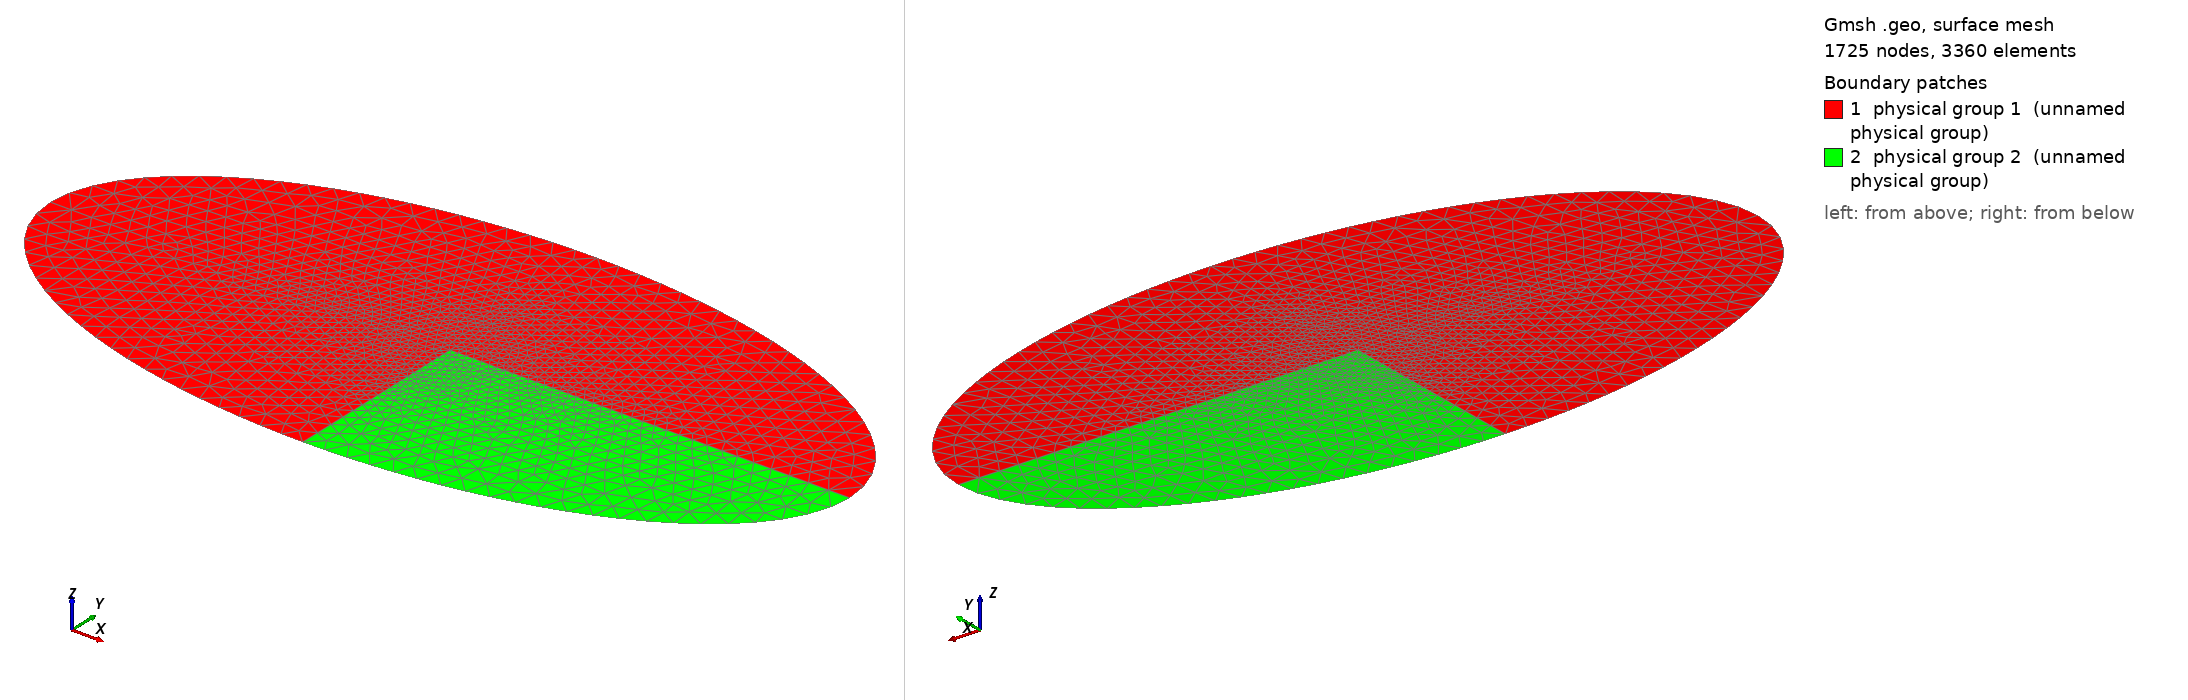

Gmsh geometry script, surface-meshed: 1725 nodes, 3360 surface elements. Boundary patches (legend numbers): 1 physical group 1 (unnamed physical group), 2 physical group 2 (unnamed physical group). Left view from above one corner, right view from below the opposite corner. Legend entries are the model's physical surfaces. The drawing asked Gmsh for element sizes between 1% and 20% of the model's largest extent; the script's own settings can give other sizes.

=== EllipticPipeDeltaZt.geo (drawn) ===
lveryfine=8e-4;  //4e-4
lfine = 1e-3;
lrough = 4e-3;

a=0.01;
bx=0.073;
by=0.035;
eps=0.000005;

//r_h=0.073;
//r_v=0.035;

Point(1) = {0, 0, 0, lfine};

Point(2) = {a-eps, 0, 0, lveryfine};
Point(3) = {a,0, 0, lveryfine};
Point(4) = {a+eps,0, 0, 1.0*lveryfine};
Point(5) = {bx,0, 0, lrough};				//Outside

Point(12) = {0,a-eps, 0, lveryfine};
Point(13) = {0,a,0,  lveryfine};
Point(14) = {0,a+eps, 0, 1.0*lveryfine};
Point(15) = {0,by, 0, lrough};				//Outside

Point(22) = {-(a-eps), 0, 0, lveryfine};
Point(23) = {-a,0, 0, lveryfine};
Point(24) = {-(a+eps),0, 0, 1.0*lveryfine};
Point(25) = {-bx,0, 0, lrough};				//Outside

Point(32) = {0,-(a-eps), 0, lveryfine};
Point(33) = {0,-a,0,  lveryfine};
Point(34) = {0,-(a+eps), 0, 1.0*lveryfine};
Point(35) = {0,-by, 0, lrough};				//Outside



Line(1) = {1,2};
Line(2) = {2,3};
Line(3) = {3,4};
Line(4) = {4,5};  

Line(11) = {1,12};
Line(12) = {12,13};
Line(13) = {13,14};
Line(14) = {14,15};

Line(21) = {1,22};
Line(22) = {22,23};
Line(23) = {23,24};
Line(24) = {24,25};

Line(31) = {1,32};
Line(32) = {32,33};
Line(33) = {33,34};
Line(34) = {34,35};




Circle(51) = {2,1,12};
Circle(52) = {3,1,13};
Circle(53) = {4,1,14};
//Circle(54) = {5,1,15};   //Outside
Ellipse(54) = {5, 1, 2, 15};

Circle(61) = {12,1,22};
Circle(62) = {13,1,23};
Circle(63) = {14,1,24};
//Circle(64) = {15,1,25};  //Outside
Ellipse(64) = {15, 1, 2, 25};

Circle(71) = {22,1,32};
Circle(72) = {23,1,33};
Circle(73) = {24,1,34};
//Circle(74) = {25,1,35};  //Outside
Ellipse(74) = {25, 1, 2, 35};

Circle(81) = {32,1,2};
Circle(82) = {33,1,3};
Circle(83) = {34,1,4};
//Circle(84) = {35,1,5};  //Outside
Ellipse(84) = {35, 1, 2, 5};

//Line Loop sectors
Line Loop(101)={1,51,-11};
Line Loop(102)={2,52,-12,-51};
Line Loop(103)={3,53,-13,-52};
Line Loop(104)={4,54,-14,-53};

Line Loop(111)={11,61,-21};
Line Loop(112)={12,62,-22,-61};
Line Loop(113)={13,63,-23,-62};
Line Loop(114)={14,64,-24,-63};

Line Loop(121)={21,71,-31};
Line Loop(122)={22,72,-32,-71};
Line Loop(123)={23,73,-33,-72};
Line Loop(124)={24,74,-34,-73};

Line Loop(131)={31,81,-1};
Line Loop(132)={32,82,-2,-81};
Line Loop(133)={33,83,-3,-82};
Line Loop(134)={34,84,-4,-83};


//Line Loop circles
Line Loop(151)={51,61,71,81};
Line Loop(152)={52,62,72,82};
Line Loop(153)={53,63,73,83};
Line Loop(154)={54,64,74,84};



/*
Plane Surface(1) = {151};    //a -eps
Plane Surface(2) = {152,101,102,103,104};  //a 
Plane Surface(3) = {153,101,102,103,104,111,112,113,114}; //a+eps
Plane Surface(4) = {154,101,102,103,104,111,112,113,114,121,122,123,124};
doesn't work
*/


Plane Surface(1) = {101};
Plane Surface(2) = {102};
Plane Surface(3) = {103};
Plane Surface(4) = {104};
Plane Surface(5) = {111};
Plane Surface(6) = {112};
Plane Surface(7) = {113};
Plane Surface(8) = {114};
Plane Surface(9) = {121};
Plane Surface(10) = {122};
Plane Surface(11) = {123};
Plane Surface(12) = {124};
Plane Surface(13) = {131};
Plane Surface(14) = {132};
Plane Surface(15) = {133};
Plane Surface(16) = {134};

//Line {1} In Surface {30};


Physical Surface(1) = {1,2,3,4,5,6,7,8,9,10,11,12};   //beam   (+/-eps)
//Physical Surface(2) = {2};
//Physical Surface(3) = {3};
//Physical Surface(4) = {4};
Physical Surface(2) = {13,14,15,16};   //vacuum

//Physical Line(6)={1};
